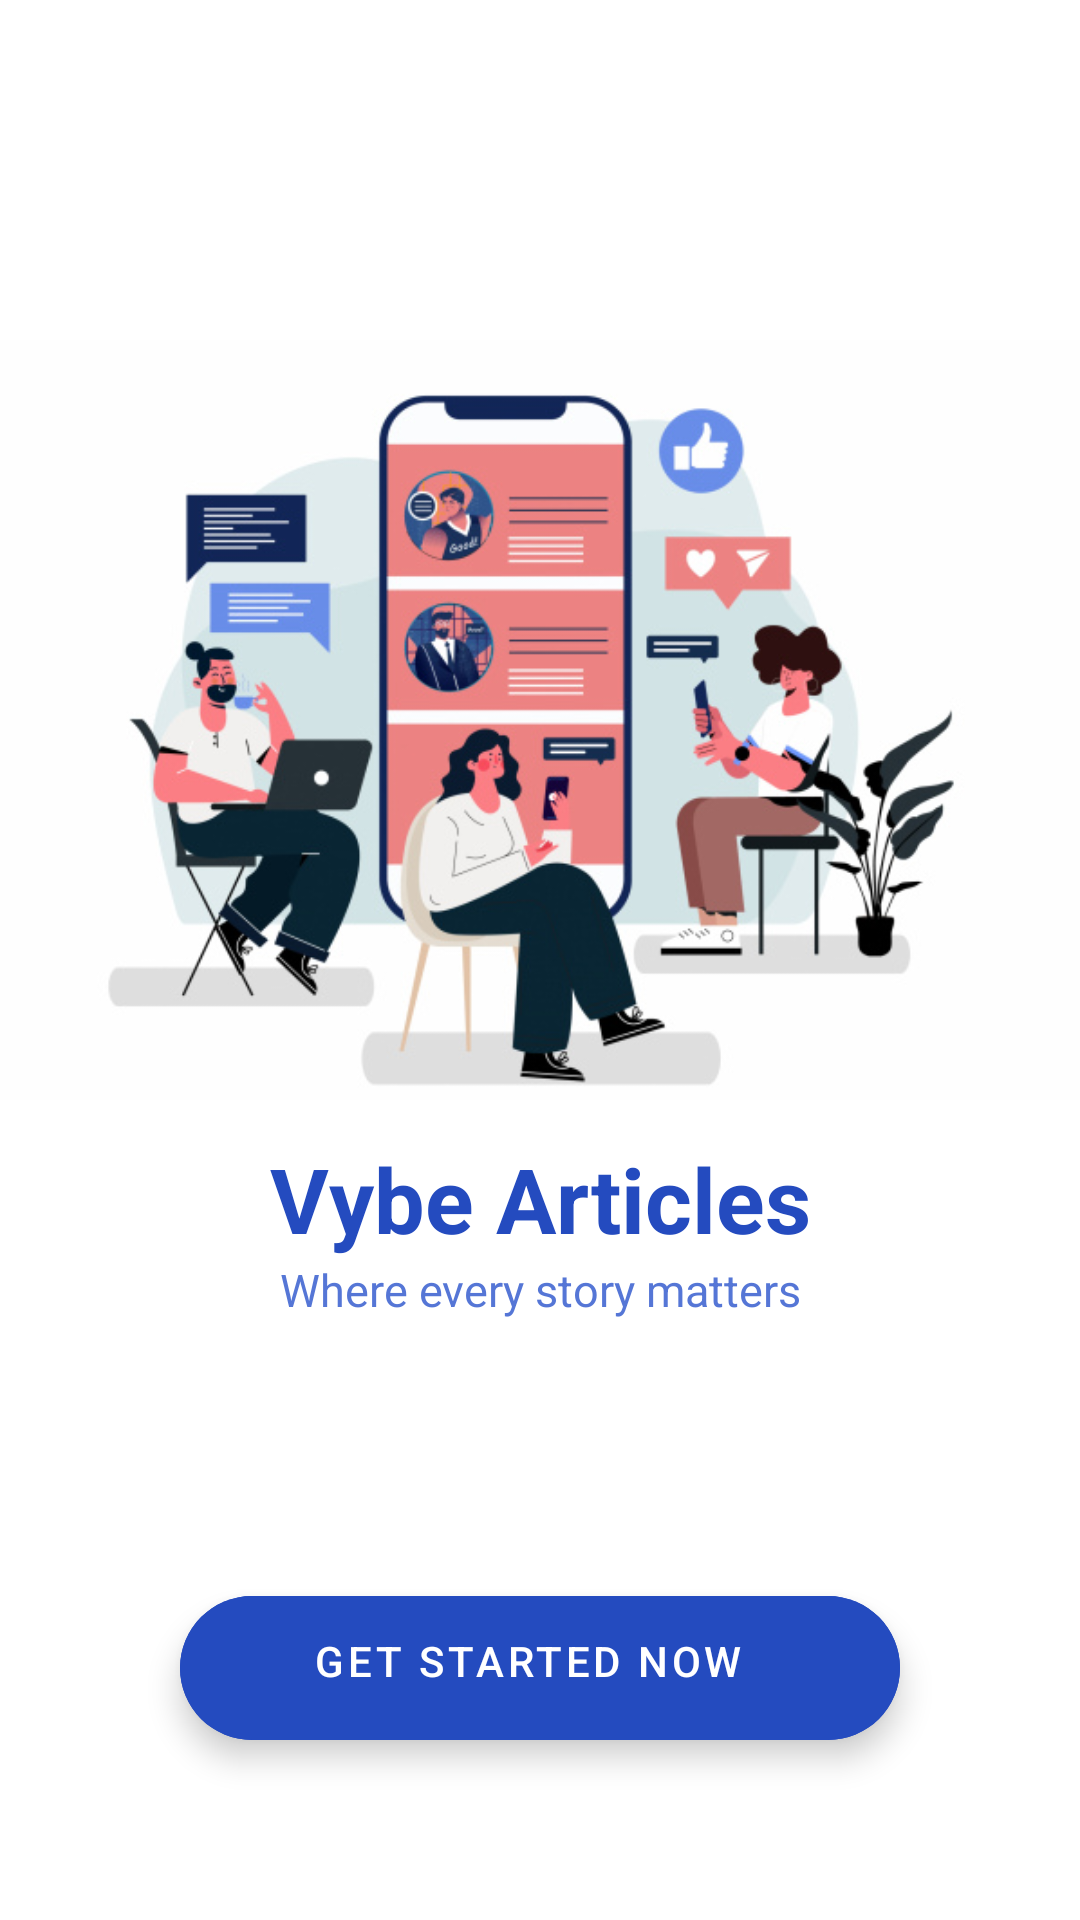

Layout XML and referenced resources for this Android screen:
<!-- AndroidManifest.xml: application theme Theme.Vybe -->
<!-- res/layout/activity_main.xml -->
<?xml version="1.0" encoding="utf-8"?>
<androidx.constraintlayout.widget.ConstraintLayout xmlns:android="http://schemas.android.com/apk/res/android"
    xmlns:app="http://schemas.android.com/apk/res-auto"
    xmlns:tools="http://schemas.android.com/tools"
    android:layout_width="match_parent"
    android:layout_height="match_parent"
    tools:context=".MainActivity">

    <RelativeLayout
        android:layout_width="match_parent"
        android:layout_height="match_parent"
        android:layout_marginBottom="120dp"
        android:orientation="vertical"
        app:layout_constraintBottom_toTopOf="@+id/extendedFloatingActionButton"
        app:layout_constraintEnd_toEndOf="parent"
        app:layout_constraintStart_toStartOf="parent"
        app:layout_constraintTop_toTopOf="parent">
        <ImageView
            android:layout_width="match_parent"
            android:src="@drawable/socialed"
            android:layout_marginTop="90dp"
            android:layout_alignParentTop="true"
            android:layout_height="300dp"/>


        <com.google.android.material.textview.MaterialTextView
            android:layout_width="match_parent"
            android:text="Vybe Articles"
            android:textSize="30sp"
            android:textAlignment="center"
            android:textStyle="bold"
            android:textColor="@color/colorBlue"
            android:layout_gravity="bottom"
            android:layout_above="@id/tvDesc"
            android:layout_height="wrap_content"
            android:gravity="center_horizontal" />
        <com.google.android.material.textview.MaterialTextView
            android:layout_width="match_parent"
            android:text="Where every story matters"
            android:textSize="15sp"
            android:textAlignment="center"
            android:textStyle="normal"
            android:layout_marginBottom="80dp"
            android:id="@+id/tvDesc"
            android:layout_alignParentBottom="true"
            android:textColor="#5576D6"
            android:layout_gravity="bottom"
            android:layout_height="wrap_content"
            android:gravity="center_horizontal" />

    </RelativeLayout>

    <com.google.android.material.floatingactionbutton.ExtendedFloatingActionButton
        android:id="@+id/extendedFloatingActionButton"
        android:layout_width="match_parent"

        android:layout_height="wrap_content"
        android:layout_marginStart="60dp"
        android:layout_marginEnd="60dp"
        android:layout_marginBottom="60dp"
        android:backgroundTint="@color/colorBlue"
        android:gravity="center_horizontal"
        android:text="Get Started Now"
        android:textAlignment="center"
        android:textColor="@color/white"
        app:layout_constraintBottom_toBottomOf="parent"
        app:layout_constraintEnd_toEndOf="parent"
        app:layout_constraintStart_toStartOf="parent" />

</androidx.constraintlayout.widget.ConstraintLayout>
<!-- resources referenced by this layout -->
<resources>
  <color name="colorBlue">#244BBF</color>
  <color name="white">#FFFFFFFF</color>
  <!-- drawable socialed: png bitmap (drawable-v24, 165293 bytes) -->
  <style name="Theme.Vybe" parent="Theme.MaterialComponents.DayNight.DarkActionBar">
          
          <item name="colorPrimary">@color/purple_500</item>
          <item name="colorPrimaryVariant">@color/purple_700</item>
          <item name="colorOnPrimary">@color/white</item>
          
          <item name="colorSecondary">@color/teal_200</item>
          <item name="colorSecondaryVariant">@color/teal_700</item>
          <item name="colorOnSecondary">@color/black</item>
          
          <item name="android:statusBarColor" tools:targetApi="l">?attr/colorPrimaryVariant</item>
          
      </style>
  <color name="purple_500">#FF6200EE</color>
  <color name="purple_700">#FF3700B3</color>
  <color name="teal_200">#FF03DAC5</color>
  <color name="teal_700">#FF018786</color>
  <color name="black">#FF000000</color>
</resources>
